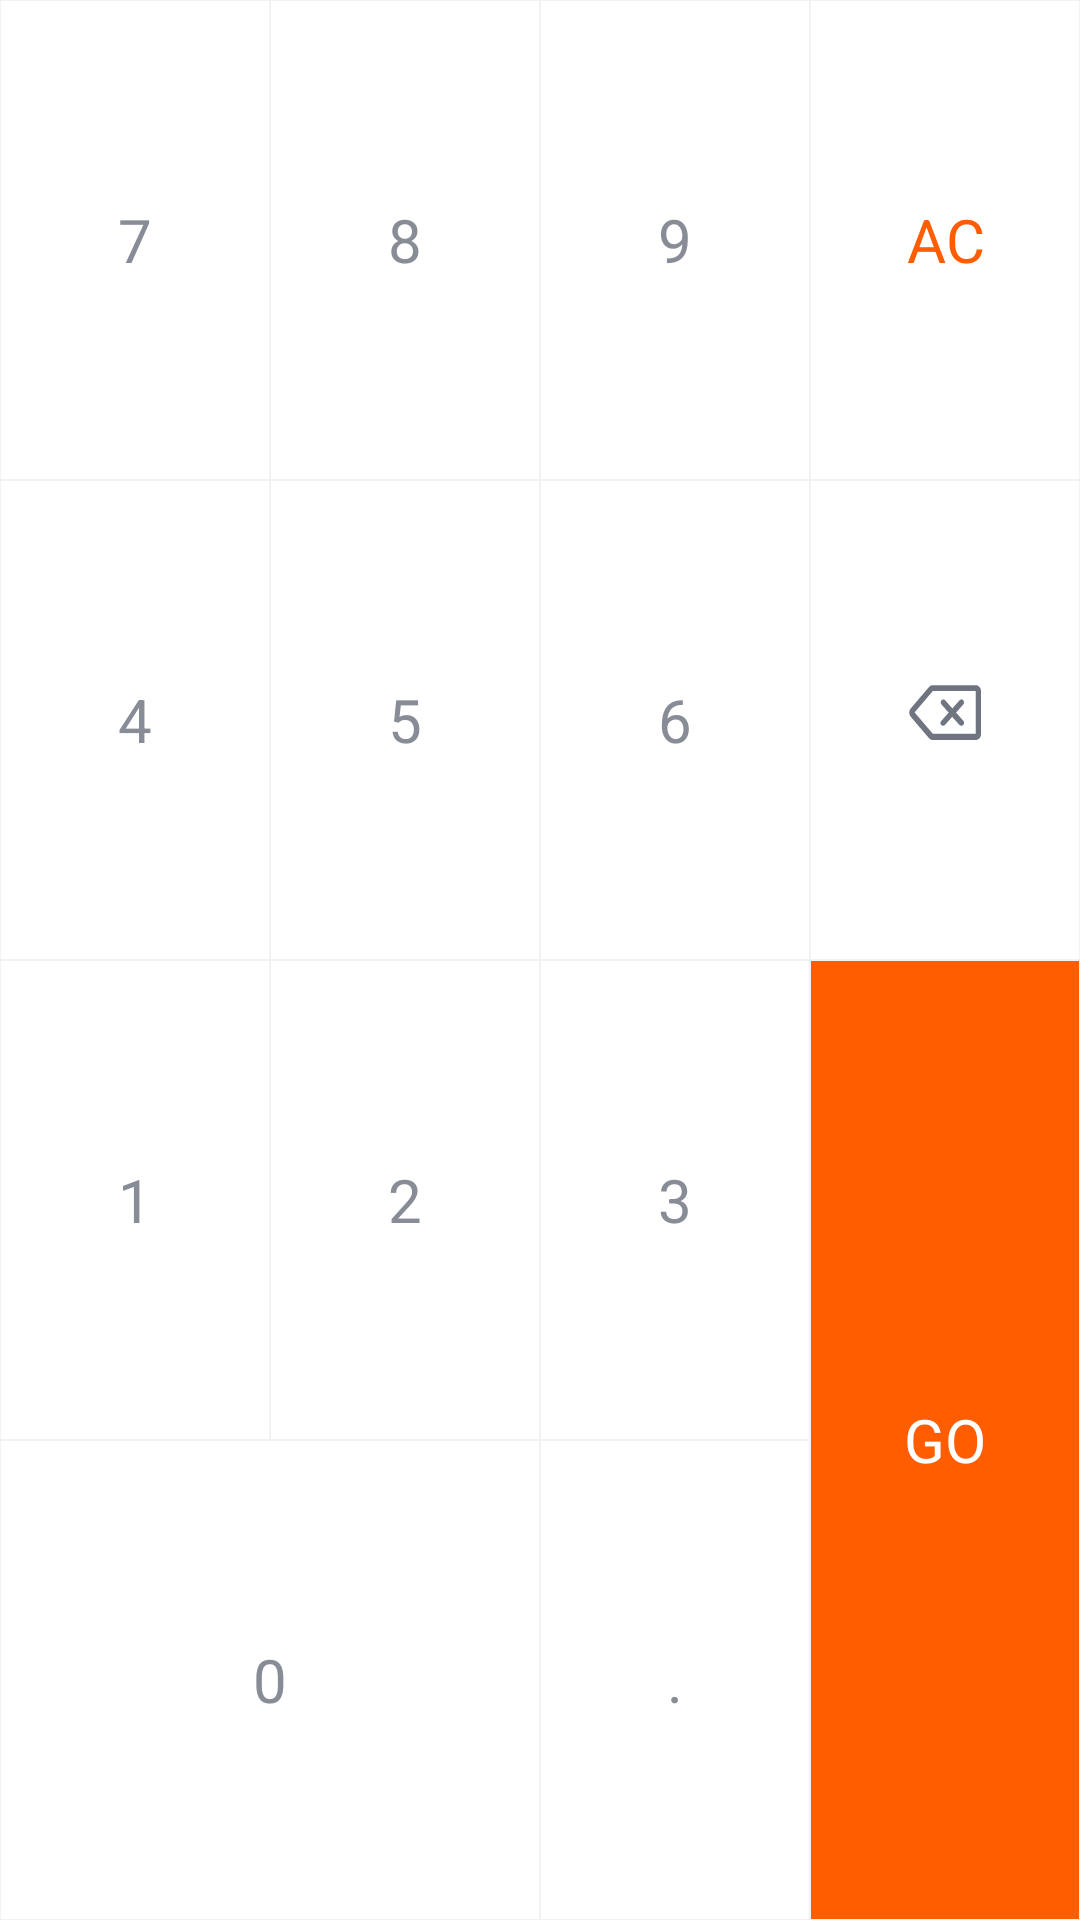

Here is an Android app screen rendered from its layout file. Give the layout XML and the strings, colors and styles it references.
<!-- AndroidManifest.xml: application theme titleBmi -->
<!-- res/layout/keyboard_layout.xml -->
<?xml version="1.0" encoding="utf-8"?>
<GridLayout xmlns:android="http://schemas.android.com/apk/res/android"
    android:id="@+id/keypad_grid_layout"
    android:layout_width="match_parent"
    android:layout_height="match_parent"
    android:columnCount="4"
    android:rowCount="4"
    android:background="@color/background_color">

        <Button
            style="@style/ButtonTheme"
            android:id="@+id/btn_seven"
            android:stateListAnimator="@null"
            android:text="@string/number_seven" />

        <Button
            style="@style/ButtonTheme"
            android:id="@+id/btn_eight"
            android:stateListAnimator="@null"
            android:text="@string/number_eight" />

        <Button
            style="@style/ButtonTheme"
            android:id="@+id/btn_nine"
            android:stateListAnimator="@null"
            android:text="@string/number_nine" />

        <Button
            style="@style/ButtonTheme"
            android:text="@string/ac_btn"
            android:stateListAnimator="@null"
            android:id="@+id/btn_ac"
            android:textColor="#FF5D00" />

        <Button
            style="@style/ButtonTheme"
            android:id="@+id/btn_four"
            android:stateListAnimator="@null"
            android:text="@string/number_four" />

        <Button
            style="@style/ButtonTheme"
            android:id="@+id/btn_five"
            android:stateListAnimator="@null"
            android:text="@string/number_five" />

        <Button
            style="@style/ButtonTheme"
            android:id="@+id/btn_six"
            android:stateListAnimator="@null"
            android:text="@string/number_six" />

        <ImageButton
            style="@style/ButtonTheme"
            android:id="@+id/btn_back_space"
            android:src="@drawable/ic_noun_backspace_234339" />

        <Button
            style="@style/ButtonTheme"
            android:id="@+id/btn_one"
            android:stateListAnimator="@null"
            android:text="@string/number_one" />

        <Button
            style="@style/ButtonTheme"
            android:id="@+id/btn_two"
            android:stateListAnimator="@null"
            android:text="@string/number_two" />

        <Button
            style="@style/ButtonTheme"
            android:id="@+id/btn_three"
            android:stateListAnimator="@null"
            android:text="@string/number_three" />

        <Button
            style="@style/goButtonTheme"
            android:id="@+id/btn_go"
            android:layout_rowSpan="2"
            android:layout_gravity="fill_vertical"
            android:stateListAnimator="@null"
            android:text="@string/go_btn"
            android:textColor="@color/white" />

        <Button
            style="@style/ButtonTheme"
            android:layout_columnSpan="2"
            android:stateListAnimator="@null"
            android:layout_gravity="fill_horizontal"
            android:id="@+id/btn_zero"
            android:text="@string/number_zero" />

        <Button
            style="@style/ButtonTheme"
            android:id="@+id/btn_decimal"
            android:stateListAnimator="@null"
            android:text="@string/decimal_btn" />


</GridLayout>
<!-- resources referenced by this layout -->
<resources>
  <color name="background_color">#F1F3F3</color>
  <color name="white">#FFFFFF</color>
  <string name="ac_btn">AC</string>
  <string name="decimal_btn">.</string>
  <string name="go_btn">GO</string>
  <string name="number_eight">8</string>
  <string name="number_five">5</string>
  <string name="number_four">4</string>
  <string name="number_nine">9</string>
  <string name="number_one">1</string>
  <string name="number_seven">7</string>
  <string name="number_six">6</string>
  <string name="number_three">3</string>
  <string name="number_two">2</string>
  <string name="number_zero">0</string>
  <style name="ButtonTheme">
          <item name="android:background">@drawable/list_item_selector</item>
          <item name="android:textColor">@color/manatee</item>
          <item name="android:layout_margin">0.1dp</item>
          <item name="android:layout_columnWeight">1</item>
          <item name="android:layout_rowWeight">1</item>
          <item name="android:textSize">@dimen/btn_text_size</item>
          <item name="android:padding">@dimen/btn_padding</item>
          <item name="android:fontFamily">sans-serif</item>
          <item name="android:clickable">true</item>
          <item name="android:onClick">@string/onClick</item>
  
      </style>
  <style name="goButtonTheme">
          <item name="android:background">@drawable/item_selector_gobtn</item>
          <item name="android:textColor">@color/manatee</item>
          <item name="android:layout_margin">0.1dp</item>
          <item name="android:layout_columnWeight">1</item>
          <item name="android:layout_rowWeight">1</item>
          <item name="android:textSize">@dimen/btn_text_size</item>
          <item name="android:padding">@dimen/btn_padding</item>
          <item name="android:fontFamily">sans-serif</item>
          <item name="android:clickable">true</item>
          <item name="android:onClick">@string/onClick</item>
  
      </style>
  <style name="titleBmi" parent="Theme.AppCompat.Light">
          <item name="actionBarSize">40dp</item>
          <item name="android:statusBarColor">@color/whiteSmokeColor</item>
          <item name="android:windowLightStatusBar">true</item>
      </style>
  <!-- drawable list_item_selector (drawable) -->
  <?xml version="1.0" encoding="utf-8"?>
  <selector xmlns:android="http://schemas.android.com/apk/res/android">
  
      <item android:drawable="@color/grey300" android:state_pressed="true" />
      <item android:drawable="@color/colorPrimary" android:state_selected="false" />
  
  </selector>
  <color name="manatee">#888C96</color>
  <dimen name="btn_text_size">20sp</dimen>
  <dimen name="btn_padding">10dp</dimen>
  <string name="onClick">onClick</string>
  <!-- drawable item_selector_gobtn (drawable) -->
  <?xml version="1.0" encoding="utf-8"?>
  <selector xmlns:android="http://schemas.android.com/apk/res/android">
      <item android:drawable="@color/grey300" android:state_pressed="true" />
      <item android:drawable="@color/textViewHoverColor" android:state_selected="false" />
  
  </selector>
  <color name="whiteSmokeColor">#F5F5F5</color>
  <color name="grey300">#E0E0E0</color>
  <color name="colorPrimary">#FFFFFF</color>
  <color name="textViewHoverColor">#FF5D00</color>
</resources>
